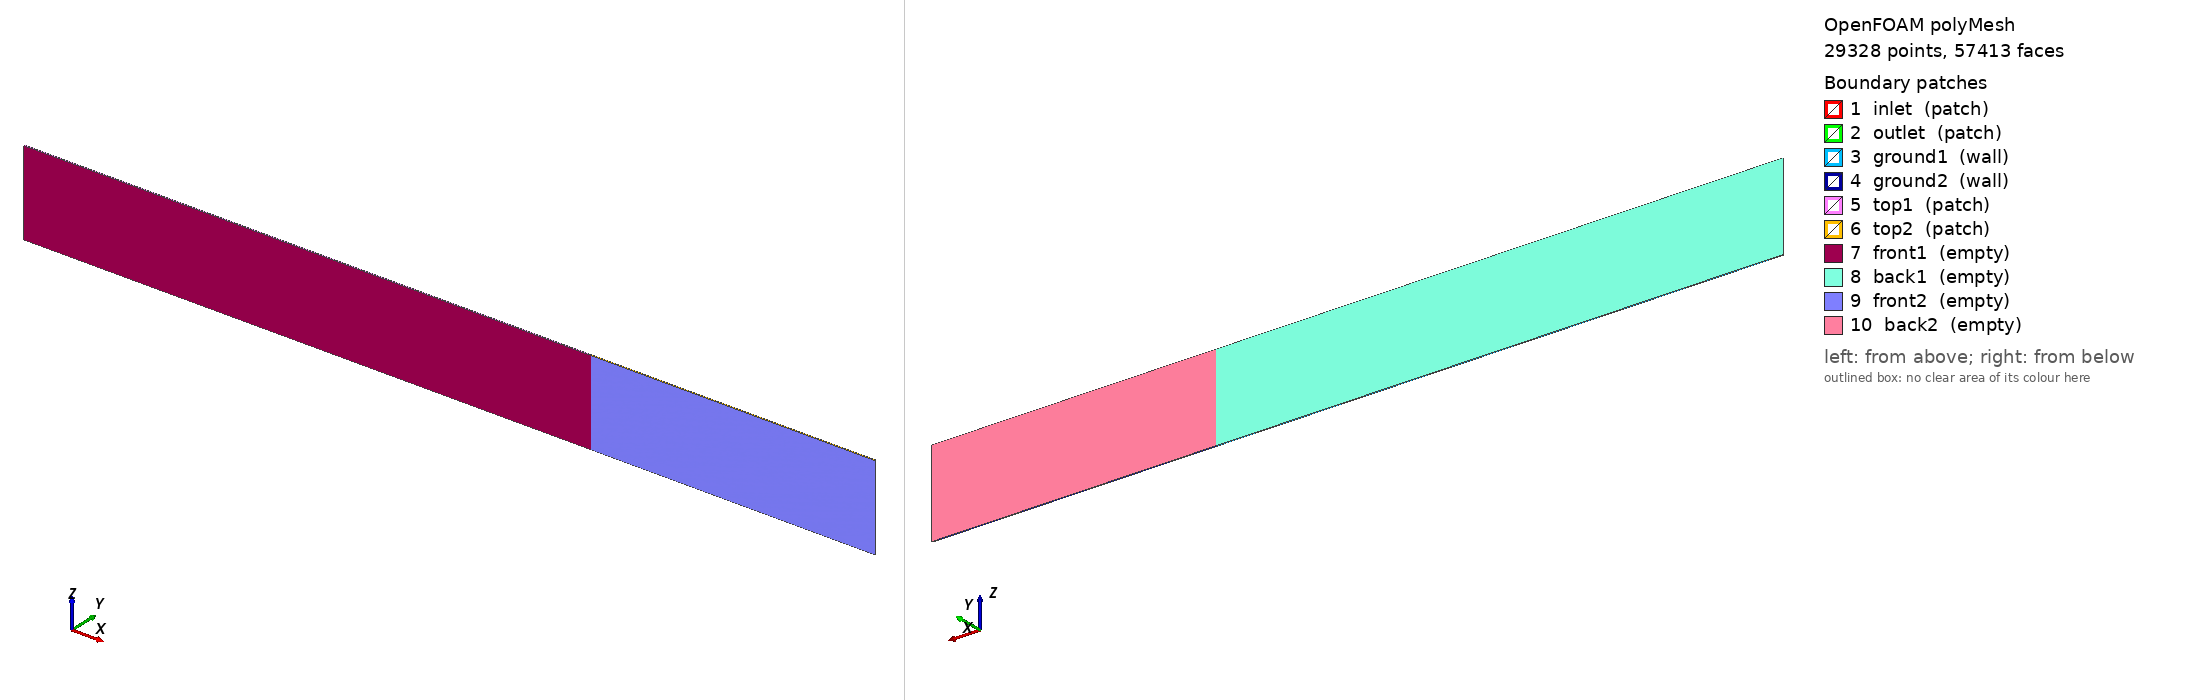

OpenFOAM case: the committed polyMesh, 29328 points, 57413 faces. Boundary patches (legend numbers): 1 inlet (patch), 2 outlet (patch), 3 ground1 (wall), 4 ground2 (wall), 5 top1 (patch), 6 top2 (patch), 7 front1 (empty), 8 back1 (empty), 9 front2 (empty), 10 back2 (empty). Left view from above one corner, right view from below the opposite corner. Boundary conditions: 0 field file(s) under 0/; 0 of 10 drawn patches have an entry in a shipped field file.

=== constant/polyMesh/boundary ===
/*--------------------------------*- C++ -*----------------------------------*\
| =========                 |                                                 |
| \\      /  F ield         | OpenFOAM: The Open Source CFD Toolbox           |
|  \\    /   O peration     | Version:  2406                                  |
|   \\  /    A nd           | Website:  www.openfoam.com                      |
|    \\/     M anipulation  |                                                 |
\*---------------------------------------------------------------------------*/
FoamFile
{
    version     2.0;
    format      ascii;
    arch        "LSB;label=32;scalar=64";
    class       polyBoundaryMesh;
    location    "constant/polyMesh";
    object      boundary;
}
// * * * * * * * * * * * * * * * * * * * * * * * * * * * * * * * * * * * * * //

10
(
    inlet
    {
        type            patch;
        nFaces          38;
        startFace       28087;
    }
    outlet
    {
        type            patch;
        nFaces          38;
        startFace       28125;
    }
    ground1
    {
        type            wall;
        inGroups        1(wall);
        nFaces          250;
        startFace       28163;
    }
    ground2
    {
        type            wall;
        inGroups        1(wall);
        nFaces          125;
        startFace       28413;
    }
    top1
    {
        type            patch;
        nFaces          250;
        startFace       28538;
    }
    top2
    {
        type            patch;
        nFaces          125;
        startFace       28788;
    }
    front1
    {
        type            empty;
        inGroups        1(empty);
        nFaces          9500;
        startFace       28913;
    }
    back1
    {
        type            empty;
        inGroups        1(empty);
        nFaces          9500;
        startFace       38413;
    }
    front2
    {
        type            empty;
        inGroups        1(empty);
        nFaces          4750;
        startFace       47913;
    }
    back2
    {
        type            empty;
        inGroups        1(empty);
        nFaces          4750;
        startFace       52663;
    }
)

// ************************************************************************* //


Also in the case, not shown: constant/polyMesh/faces (numeric list); constant/polyMesh/neighbour (numeric list); constant/polyMesh/owner (numeric list); constant/polyMesh/points (numeric list).
